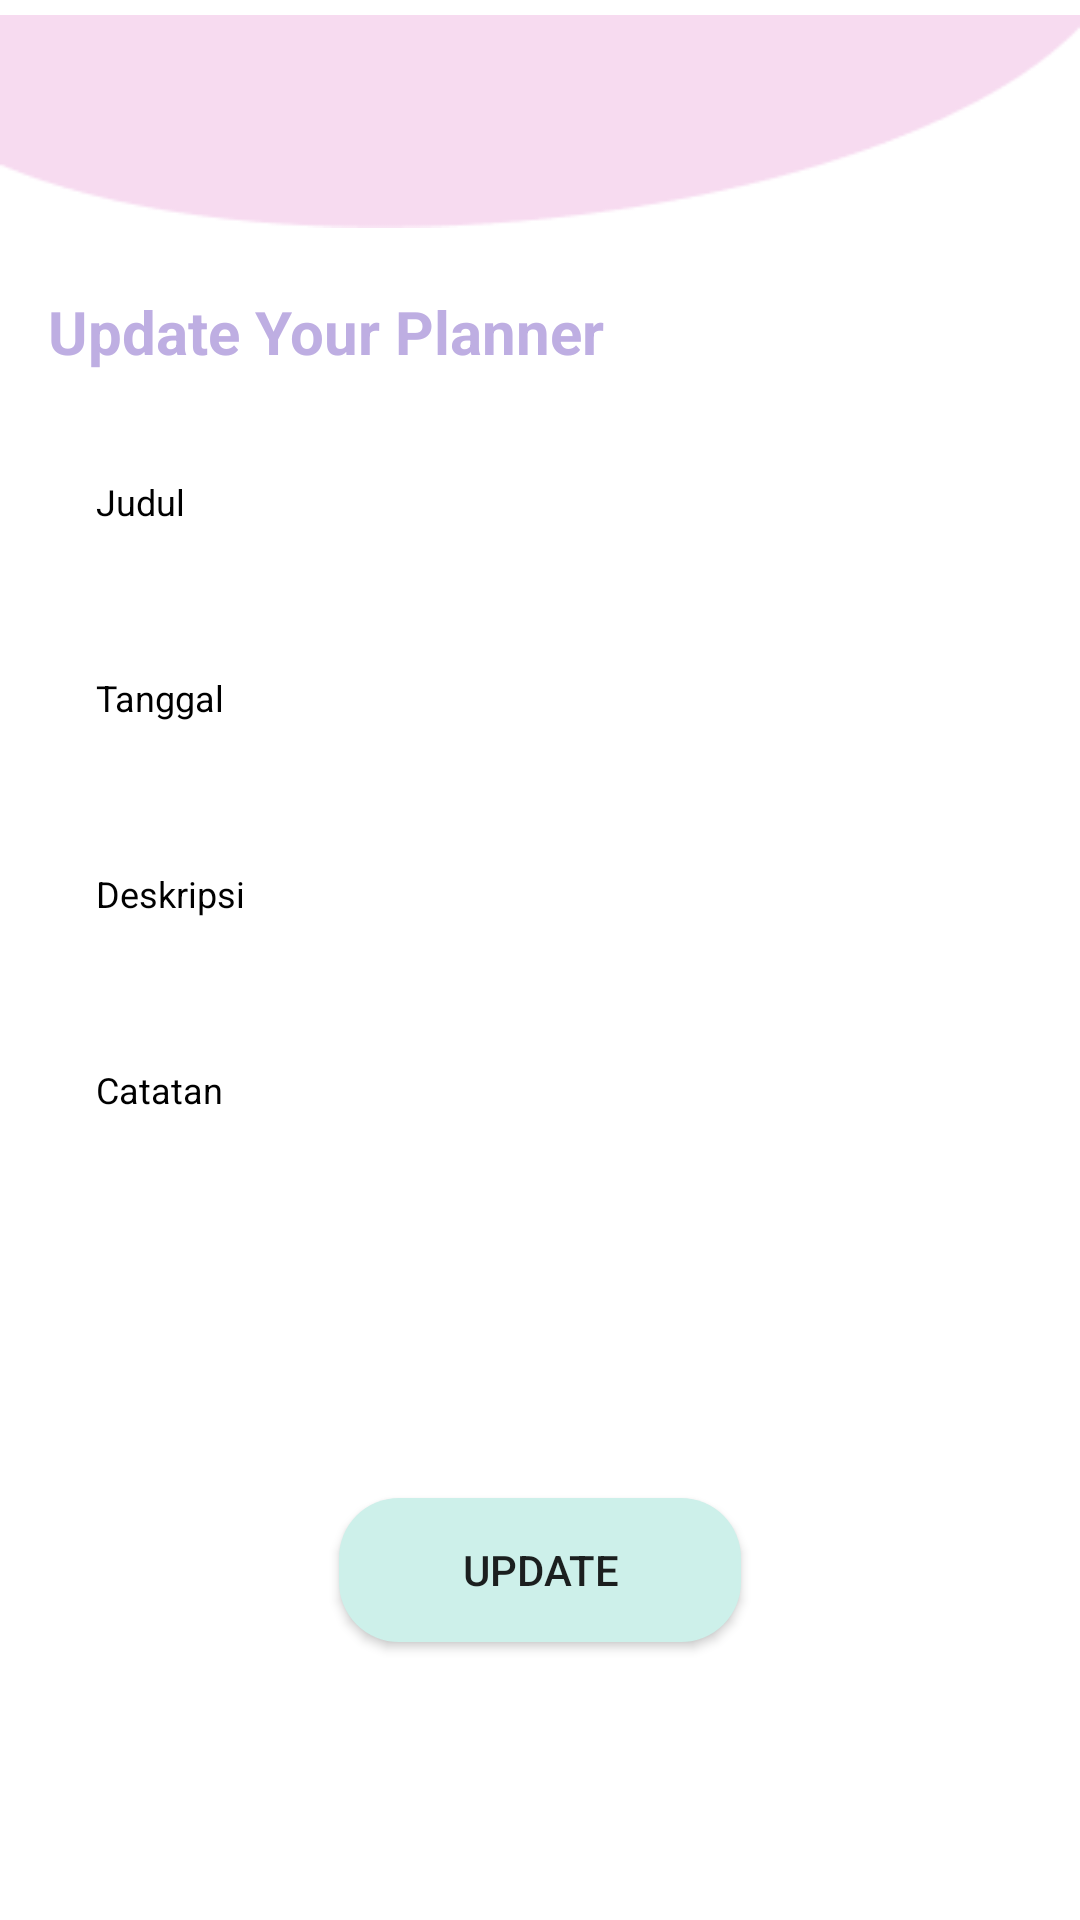

Layout XML and referenced resources for this Android screen:
<!-- AndroidManifest.xml: application theme Theme.ProjectMobileDaiLyfe -->
<!-- res/layout/update.xml -->
<?xml version="1.0" encoding="utf-8"?>
<LinearLayout
    xmlns:android="http://schemas.android.com/apk/res/android"
    xmlns:app="http://schemas.android.com/apk/res-auto"
    xmlns:tools="http://schemas.android.com/tools"
    android:layout_width="match_parent"
    android:layout_height="match_parent"
    android:orientation="vertical">

    <ImageView
        android:layout_width="match_parent"
        android:layout_height="wrap_content"
        android:layout_gravity="center"
        android:src="@drawable/ellipse_2" />

    <TextView
        android:layout_width="wrap_content"
        android:layout_height="wrap_content"
        android:layout_marginTop="16dp"
        android:layout_marginLeft="16dp"
        android:textSize="20dp"
        android:textColor="@color/fontColor"
        android:text="Update Your Planner"
        android:textStyle="bold"/>

    <TextView
        android:layout_width="wrap_content"
        android:layout_height="wrap_content"
        android:layout_marginTop="35dp"
        android:textSize="12dp"
        android:textColor="@color/black"
        android:text="Judul"
        android:layout_marginLeft="32dp"/>

    <LinearLayout
        android:layout_width="match_parent"
        android:layout_height="wrap_content"
        android:orientation="vertical"
        android:padding="6dp">
        <EditText
            android:layout_width="350dp"
            android:layout_height="31dp"
            android:background="@drawable/form_shape"
            android:backgroundTint="@color/form"
            android:layout_gravity="center"/>
    </LinearLayout>

    <TextView
        android:layout_width="wrap_content"
        android:layout_height="wrap_content"
        android:layout_marginTop="6dp"
        android:textSize="12dp"
        android:textColor="@color/black"
        android:text="Tanggal"
        android:layout_marginLeft="32dp"/>

    <LinearLayout
        android:layout_width="match_parent"
        android:layout_height="wrap_content"
        android:orientation="vertical"
        android:padding="6dp">
        <EditText
            android:layout_width="350dp"
            android:layout_height="31dp"
            android:background="@drawable/form_shape"
            android:backgroundTint="@color/form"
            android:layout_gravity="center"/>
    </LinearLayout>

    <TextView
        android:layout_width="wrap_content"
        android:layout_height="wrap_content"
        android:layout_marginLeft="32dp"
        android:layout_marginTop="6dp"
        android:text="Deskripsi"
        android:textColor="@color/black"
        android:textSize="12dp" />

    <LinearLayout
        android:layout_width="match_parent"
        android:layout_height="wrap_content"
        android:orientation="vertical"
        android:padding="6dp">
        <EditText
            android:layout_width="350dp"
            android:layout_height="31dp"
            android:background="@drawable/form_shape"
            android:backgroundTint="@color/form"
            android:layout_gravity="center"/>
    </LinearLayout>

    <TextView
        android:layout_width="wrap_content"
        android:layout_height="wrap_content"
        android:layout_marginTop="6dp"
        android:textSize="12dp"
        android:textColor="@color/black"
        android:text="Catatan"
        android:layout_marginLeft="32dp"/>

    <LinearLayout
        android:layout_width="match_parent"
        android:layout_height="wrap_content"
        android:orientation="vertical"
        android:padding="6dp">
        <EditText
            android:layout_width="350dp"
            android:layout_height="100dp"
            android:background="@drawable/form_shape"
            android:backgroundTint="@color/form"
            android:layout_gravity="center"/>
    </LinearLayout>

    <Button
        android:layout_marginTop="16dp"
        android:layout_width="wrap_content"
        android:layout_height="wrap_content"
        android:layout_gravity="center"
        android:text="Update"
        android:background="@drawable/button_shape"
        android:width="134dp"
        android:height="28dp"/>

    <LinearLayout
        android:background="@color/nav"
        android:layout_width="match_parent"
        android:layout_height="50dp"
        android:layout_marginTop="133dp">
        <ImageButton
            android:layout_width="wrap_content"
            android:layout_height="wrap_content"
            android:layout_marginLeft="55dp"
            android:layout_marginTop="13dp"
            android:src="@drawable/ic_baseline_home_24"
            android:background="@color/nav"/>
        <ImageButton
            android:layout_width="wrap_content"
            android:layout_height="wrap_content"
            android:layout_marginLeft="110dp"
            android:layout_marginTop="13dp"
            android:src="@drawable/ic_baseline_account_circle_24"
            android:background="@color/nav"/>
        <ImageButton
            android:layout_width="wrap_content"
            android:layout_height="wrap_content"
            android:layout_marginLeft="110dp"
            android:layout_marginTop="13dp"
            android:src="@drawable/ic_baseline_info_24"
            android:background="@color/nav"/>
    </LinearLayout>

</LinearLayout>
<!-- resources referenced by this layout -->
<resources>
  <color name="black">#FF000000</color>
  <color name="fontColor">#BEAEE2</color>
  <color name="form">#D9D9D9</color>
  <color name="nav">#F7DBF0</color>
  <!-- drawable button_shape (drawable) -->
  <?xml version="1.0" encoding="utf-8"?>
  <shape
      android:shape="rectangle"
      xmlns:android="http://schemas.android.com/apk/res/android">
      <corners android:radius="20dp" />
      <solid android:color="@color/primaryColor"></solid>
  </shape>
  <!-- drawable ellipse_2: png bitmap (drawable, 1678 bytes) -->
  <!-- drawable ic_baseline_account_circle_24 (drawable) -->
  <vector android:height="24dp" android:tint="#ffffff"
      android:viewportHeight="24" android:viewportWidth="24"
      android:width="24dp" xmlns:android="http://schemas.android.com/apk/res/android">
      <path android:fillColor="@color/nav" android:pathData="M12,2C6.48,2 2,6.48 2,12s4.48,10 10,10 10,-4.48 10,-10S17.52,2 12,2zM12,5c1.66,0 3,1.34 3,3s-1.34,3 -3,3 -3,-1.34 -3,-3 1.34,-3 3,-3zM12,19.2c-2.5,0 -4.71,-1.28 -6,-3.22 0.03,-1.99 4,-3.08 6,-3.08 1.99,0 5.97,1.09 6,3.08 -1.29,1.94 -3.5,3.22 -6,3.22z"/>
  </vector>
  <!-- drawable ic_baseline_home_24 (drawable) -->
  <vector android:height="24dp" android:tint="#ffffff"
      android:viewportHeight="24" android:viewportWidth="24"
      android:width="24dp" xmlns:android="http://schemas.android.com/apk/res/android">
      <path android:fillColor="@color/nav" android:pathData="M10,20v-6h4v6h5v-8h3L12,3 2,12h3v8z"/>
  </vector>
  <!-- drawable ic_baseline_info_24 (drawable) -->
  <vector android:height="24dp" android:tint="#ffffff"
      android:viewportHeight="24" android:viewportWidth="24"
      android:width="24dp" xmlns:android="http://schemas.android.com/apk/res/android">
      <path android:fillColor="@color/nav" android:pathData="M12,2C6.48,2 2,6.48 2,12s4.48,10 10,10 10,-4.48 10,-10S17.52,2 12,2zM13,17h-2v-6h2v6zM13,9h-2L11,7h2v2z"/>
  </vector>
  <style name="Theme.ProjectMobileDaiLyfe" parent="Theme.MaterialComponents.DayNight.DarkActionBar">
          
          <item name="colorPrimary">@color/nav</item>
          <item name="colorPrimaryVariant">@color/nav</item>
          <item name="colorOnPrimary">@color/white</item>
          
          <item name="colorSecondary">@color/teal_200</item>
          <item name="colorSecondaryVariant">@color/teal_700</item>
          <item name="colorOnSecondary">@color/black</item>
          
          <item name="android:statusBarColor" tools:targetApi="l">?attr/colorPrimaryVariant</item>
          
      </style>
  <color name="primaryColor">#CDF0EA</color>
  <color name="white">#FFFFFFFF</color>
  <color name="teal_200">#FF03DAC5</color>
  <color name="teal_700">#FF018786</color>
</resources>
